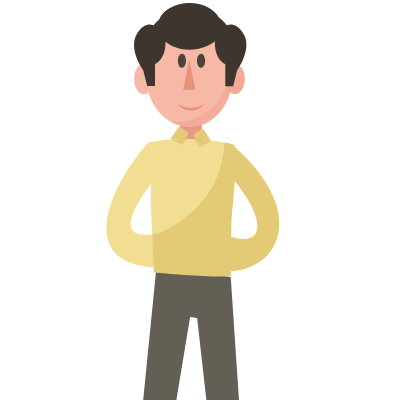
t = 0.00 s
t = 1.20 s: frame unchanged from t = 0.00 s, image omitted
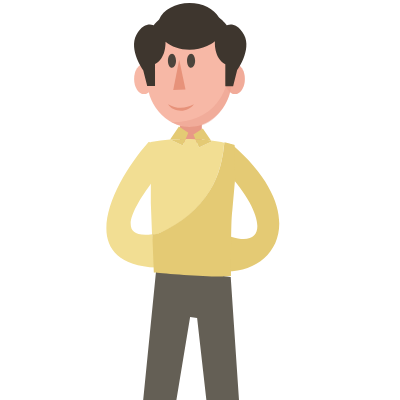
t = 2.68 s
t = 4.00 s: frame unchanged from t = 2.68 s, image omitted
t = 5.36 s: frame unchanged from t = 2.68 s, image omitted
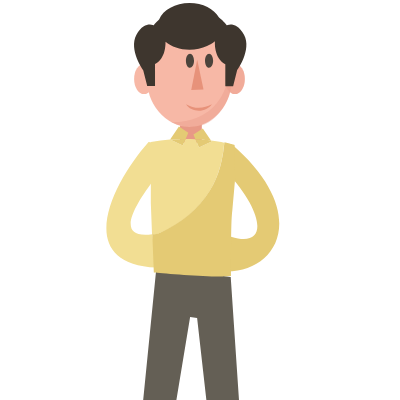
t = 6.70 s

The animated SVG that drew these frames (rendered in a browser with its animation timeline set to each time). Animation: 5 CSS @keyframes rules; one cycle of 8.00 s, repeats indefinitely.

<svg width="400" height="400" xmlns="http://www.w3.org/2000/svg" class="animated  bounceIn faster delay--0s">
 <g>
  <title>background</title>
 </g>

 <g>
  <title>Title1</title>
 </g>
 <g>
  <g id="sty_anime">
   <style>@charset "UTF-8";

/*!
 *

  
}

.s
}

@-webkit-keyframes headShake {
  0% {
   

  30% {
    
}

@

  
}


   
  from {
    opacity: 1;
  }

  to {
    opacity: 0;
   
  f

/*
  }
}</style>
  </g>
  <title>Title1</title>
 </g>
 <metadata id="metadata804">image/svg+xml</metadata>
 <style type="text/css">.st0{fill:#82BFB2;}
	.st1{fill:#FFFFFF;}
	.st2{font-family:'FranklinGothic-DemiCond';}
	.st3{font-size:70px;}
	.st4{fill:#E89986;}
	.st5{fill:#F7B8A6;}
	.st6{opacity:0.39;fill:#E89986;}
	.st7{fill:#3E362E;}
	.st8{fill:#E7927A;}
	.st9{fill:#4C443C;}
	.st10{fill:#7F0F0E;}
	.st11{display:none;}
	.st12{display:inline;fill:#F7B8A6;}
	.st13{display:inline;fill:#F2DE93;}
	.st14{fill:#F2DE93;}
	.st15{fill:#E4CA74;}
	.st16{display:inline;fill:#E4CA74;}
	.st17{fill:#645F55;}
	.st18{fill:#B7D18C;}
	.st19{fill:#F3F6E8;}
	.st20{fill:#8EAA6E;}
	.st21{fill:#E8DEC8;}
	.st22{fill:#B2CB88;}
	.st23{fill:#90AB6E;}
	.st24{fill:#8FAB6E;}
	.st25{fill:#90AB6F;}
	.st26{fill:#BBDC91;}
	.st27{fill:#8FAA6E;}
   #
   #money10 {
   animation : show9 linear 8s ;
   transform-origin :  0% 25%
   }
   @keyframes show9{
   0%,20%{
   visibility : hidden
   }
   25%,40%{
      visibility : visible;
      transform : scale(1)
   }
   50%,80%{
     visibility : visible; 
   }
   85%,100%{
   visibility : hidden
   }
   }
   #money9{
   animation : odd 8s linear ;
   }
   @keyframes odd{
   0%,20%{
   visibility : hidden
   }
   30%,100%{
   visibility : visible
   }
   }
   #ellipse36{
     visibility : hidden
   }
   #moving_x5F_face{
    animation : look 8s ease-in-out ;}
    @keyframes look{
   0%,20%{
   transform : translateX(0)
   }
   30%,75%{
   transform : translateX(-10px)
   }
   80%,100%{
    transform : translateX(8px)
   }
   }
   /*#path32 ,#path34{
   animation : stare 8s ease-in-out infinite;
    transform-origin: 0% 30%;
   }
   @keyframes stare{
   0%,37%{
   transform: scaleY(1)
   }
   38%,40%{
   transform: scaleY(.2)
   }
   50%,67%{
   transform: scaleY(1)
   }
   68%,70%{
   transform: scaleY(.2)
   }
   71%,85%{
   transform: scaleY(1)
   }
   86%,88%{
   transform: scaleY(.2)
   }
   92%,100%{
    transform: scaleY(1)
   }
   }
   #path45 ,#path55{
   display : none
   }*/
   #
   }
   }</style>
 <g>
  <title>Layer 1</title>
  <g id="Layer_1">
   <g id="g103">
    <g id="face">
     <polygon class="st4" points="180.0164337158203,118.59060668945312 180.0164337158203,142.89060974121094 201.81642150878906,142.89060974121094 201.81642150878906,116.69061279296875 " id="polygon12" fill="#e89986"/>
     <ellipse class="st5" cx="189.41641" cy="76.3906" rx="43" ry="50.5" id="ellipse14" fill="#f7b8a6"/>
     <ellipse class="st5" cx="144.01642" cy="78.99059" rx="9.9" ry="15.1" id="ellipse16" fill="#f7b8a6"/>
     <ellipse class="st5" cx="234.91641" cy="78.99059" rx="9.9" ry="15.1" id="ellipse18" fill="#f7b8a6"/>
     <path class="st6" d="m171.11642,122.0906c38.1,18.2 61.3,-17.8 61.3,-45.7c0,-27.9 12.6,-41.6 -11.2,-41.6c13.2,25.4 9.6,54.8 -7.7,72c-16.1,16.1 -37.9,15.5 -42.4,15.3z" id="path20" fill="#e89986" opacity="0.39"/>
     <ellipse class="st6" cx="234.91641" cy="78.99059" rx="9.9" ry="15.1" id="ellipse22" fill="#e89986" opacity="0.39"/>
     <path class="st7" d="m244.11642,34.9906c-7.8,-14.8 -17.4,-9.8 -17.4,-9.8c0,0 -2.7,-3.8 -7.7,-7.7c-4.8,-8.5 -16.2,-14.5 -29.5,-14.5c-14.3,0 -26.4,6.9 -30.4,16.4c-3.5,3.2 -5.4,5.8 -5.4,5.8c0,0 -9.6,-5 -17.4,9.8c-7.8,14.8 6.9,35.2 6.9,35.2l4,15.9l7.8,0l0,-22c10.6,-5.5 10.6,-19.4 10.5,-22.3c5.8,4.9 14.4,8 24,8c6.4,0 12.4,-1.4 17.5,-3.8c0,0 0,0 0,0c2.6,-1 5.5,-2.6 7.9,-4.7c0,0 -1.4,16.8 10.4,22.9l0,22l7.8,0l4,-15.9c0.1,-0.2 14.8,-20.5 7,-35.3z" id="path24" fill="#3e362e"/>
     <g id="moving_x5F_face">
      <polygon class="st8" points="189.21644592285156,59.79059600830078 183.21644592285156,89.89060974121094 195.5164337158203,89.39060974121094 " id="polygon26" fill="#e7927a"/>
      <g id="g30">
       <path class="st8" d="m203.91642,104.2906c-1.4,2 -3.4,3.6 -5.7,4.7c-2.2,1.1 -4.8,1.8 -7.3,1.8c-2.6,0 -5.2,-0.5 -7.4,-1.7c-2.3,-1.2 -4.2,-2.8 -5.5,-4.9c2.2,1.2 4.2,2.1 6.4,2.7c2.1,0.6 4.3,0.9 6.5,0.9c2.2,0 4.4,-0.4 6.5,-1c2.1,-0.6 4.3,-1.5 6.5,-2.5z" id="path28" fill="#e7927a"/>
      </g>
      <path class="st9" d="m197.01642,60.6906c0,3.9 1.8,7.1 4,7.1c2.2,0 4.1,-3.1 4.1,-7c0,-3.9 -1.8,-7.1 -4,-7.1c-2.3,0 -4.1,3.1 -4.1,7z" id="path32" fill="#4c443c"/>
      <path class="st9" d="m177.91642,60.6906c0,3.9 1.8,7.1 4,7.1c2.2,0 4.1,-3.1 4.1,-7c0,-3.9 -1.8,-7.1 -4,-7.1c-2.3,0 -4.1,3.1 -4.1,7z" id="path34" fill="#4c443c"/>
      <ellipse class="st10" cx="190.91641" cy="108.69061" rx="10.9" ry="4.4" id="ellipse36" fill="#7f0f0e"/>
      <path id="path2409" d="m197.01642,60.7356c0,0.39 1.8,0.71 4,0.71c2.2,0 4.1,-0.31 4.1,-0.7c0,-0.39 -1.8,-0.71 -4,-0.71c-2.3,0 -4.1,0.31 -4.1,0.7z" class="st9" stroke-width="0.31623" fill="#4c443c"/>
      <path id="path2411" d="m177.91642,60.7356c0,0.39 1.8,0.71 4,0.71c2.2,0 4.1,-0.31 4.1,-0.7c0,-0.39 -1.8,-0.71 -4,-0.71c-2.3,0 -4.1,0.31 -4.1,0.7z" class="st9" stroke-width="0.31623" fill="#4c443c"/>
     </g>
    </g>
    <g id="right_x5F_arm" class="st11" display="none">
     <path class="st12" d="m43.21642,242.9906c0,0 -13.8,28.4 -17.8,24.3c-4,-4.1 8.4,-18.7 8.4,-18.7c0,0 -12.8,14 -16.1,10.7c-3.3,-3.3 13.7,-17.4 13.7,-17.4c0,0 -18.9,14.5 -20.2,10.8c-1.3,-3.7 16.6,-16.8 16.6,-16.8c0,0 -9.9,-2.2 -11.2,-5.4c-1.4,-3.2 16.2,-1.6 17.5,-0.3c1.3,1.3 5.8,-8 5.8,-8l12.8,12.9l-9.5,7.9z" id="path40" fill="#f7b8a6"/>
     <polygon class="st13" points="126.81642150878906,114.09060668945312 36.01641082763672,219.19061279296875 50.71642303466797,246.59060668945312 142.71641540527344,132.19061279296875 " id="polygon42" fill="#f2de93"/>
    </g>
    <g id="right_x5F_arm1">
     <path d="m181.28836,146.90825l-32.67895,-4.90816c-35.75858,40.32718 -77.23614,121.46125 7.80701,125.59051l-4.1,-33.3c-61.06238,8.27331 26.41109,-83.12324 28.97194,-87.38235z" id="polygon47" fill="#f2de93"/>
    </g>
    <g id="right_x5F_arm2" class="st11" display="none">
     <path class="st12" d="m67.21642,321.9906c0,0 -13.8,28.4 -17.8,24.3c-4,-4.1 8.4,-18.7 8.4,-18.7c0,0 -12.8,14 -16.1,10.7c-3.3,-3.3 13.7,-17.4 13.7,-17.4c0,0 -18.9,14.5 -20.2,10.8c-1.3,-3.7 16.6,-16.8 16.6,-16.8c0,0 -9.9,-2.2 -11.2,-5.4c-1.4,-3.2 16.2,-1.6 17.5,-0.3c1.3,1.3 5.8,-8 5.8,-8l12.8,12.9l-9.5,7.9z" id="path50" fill="#f7b8a6"/>
     <polygon class="st13" points="150.81642150878906,193.09060668945312 60.01641082763672,298.19061279296875 74.7164535522461,325.5906066894531 166.71641540527344,211.19061279296875 " id="polygon52" fill="#f2de93"/>
    </g>
    <g id="left_x5F_arm">
     <path d="m225.81642,170.6906l5.94085,-26.5507c78.59462,67.76027 47.33814,127.51798 -5.14085,127.2507l4.4,-34.69859c36.79972,11.80687 35.0279,-22.43875 -5.2,-66.00141z" id="polygon57" fill="#e4ca74"/>
    </g>
    <g id="left_x5F_arm1" class="st11" display="none">
     <path class="st12" d="m341.31642,242.4906c0,0 13.8,28.4 17.8,24.3c4,-4.1 -8.4,-18.7 -8.4,-18.7c0,0 12.8,14 16.1,10.7c3.3,-3.3 -13.7,-17.4 -13.7,-17.4c0,0 18.9,14.5 20.2,10.8c1.3,-3.7 -16.6,-16.8 -16.6,-16.8c0,0 9.9,-2.2 11.2,-5.4c1.3,-3.2 -16.2,-1.6 -17.5,-0.3c-1.3,1.3 -5.8,-8 -5.8,-8l-12.8,12.9l9.5,7.9z" id="path60" fill="#f7b8a6"/>
     <polygon class="st16" points="257.616455078125,113.59060668945312 348.5164489746094,218.69061279296875 333.81640625,246.09060668945312 241.81643676757812,131.69061279296875 " id="polygon62" fill="#e4ca74"/>
    </g>
    <polygon class="st17" points="156.41639709472656,267.5906066894531 141.81642150878906,413.69061279296875 174.1164093017578,413.69061279296875 190.1164093017578,316.9906005859375 197.1164093017578,317.9906005859375 207.91639709472656,413.69061279296875 239.91639709472656,413.69061279296875 230.71641540527344,276.8905944824219 " id="polygon65" fill="#645f55"/>
    <g id="g101">
     <path class="st14" d="m152.11642,234.6906c2.6,0 5.2,-0.5 7.7,-1.6c20.9,-9.3 37.9,-22.8 50,-42.4c9,-14.6 13,-31.2 14.4,-48c-3.8,-0.7 -8.2,-1.5 -13.2,-2.1l0.6,0.8l-12.6,6l-3.6,-8.2c-3.2,-0.2 -6.4,-0.2 -9.8,-0.3l-2.9,6.6l-12.6,-6c-6.3,0.5 -12.7,1.3 -19.3,2.5l0,60.9l2.7,70c0,0 36.7,3.3 57.9,3.9c-21.2,-0.6 -57.9,-3.9 -57.9,-3.9l-1.4,-38.2z" id="path67" fill="#f2de93"/>
     <path class="st14" d="m216.81642,276.8906c-0.6,0 -1.3,0 -2,0c0.7,0 1.4,0 2,0z" id="path69" fill="#f2de93"/>
     <polygon class="st15" points="234.61643981933594,180.39060974121094 234.61643981933594,180.2906036376953 " id="polygon71" fill="#e4ca74"/>
     <polygon class="st15" id="polygon73" fill="#e4ca74"/>
     <path class="st15" d="m217.81642,276.8906c-0.3,0 -0.6,0 -1,0c0.3,0 0.6,0 1,0z" id="path75" fill="#e4ca74"/>
     <path class="st15" d="m212.61642,276.7906c-0.4,0 -0.8,0 -1.2,0c0.5,0 0.9,0 1.2,0z" id="path77" fill="#e4ca74"/>
     <path class="st15" d="m214.81642,276.8906c-0.7,0 -1.4,0 -2.2,0c0.8,0 1.5,0 2.2,0z" id="path79" fill="#e4ca74"/>
     <path class="st15" d="m231.01642,219.7906c-1,11.5 -2,22.7 -2.8,32c0,0 0,0 0,0c0.8,-9.3 1.8,-20.4 2.8,-32z" id="path81" fill="#e4ca74"/>
     <path class="st15" d="m226.61642,271.3906c0,0 0,0 0,0c-0.1,1.3 -0.2,2.4 -0.2,3.1l0,0c0,-0.7 0.1,-1.7 0.2,-3.1z" id="path83" fill="#e4ca74"/>
     <path class="st15" d="m222.31642,276.7906c0.8,0 1.5,-0.1 2.1,-0.2c-0.6,0.1 -1.3,0.2 -2.1,0.2z" id="path85" fill="#e4ca74"/>
     <path class="st15" d="m225.21642,276.4906c-0.2,0.1 -0.5,0.1 -0.8,0.1c0.3,0 0.5,-0.1 0.8,-0.1z" id="path87" fill="#e4ca74"/>
     <path class="st15" d="m226.31642,275.8906c0,-0.2 0,-0.6 0.1,-1.3l0,0c-0.1,0.7 -0.1,1.1 -0.1,1.3c0,0.3 -0.4,0.5 -1.1,0.6l0,0c0.7,-0.2 1.1,-0.4 1.1,-0.6z" id="path89" fill="#e4ca74"/>
     <path class="st15" d="m234.61642,144.9906c-0.1,0 -0.2,0 -0.2,-0.1c-0.1,0 -0.3,-0.1 -0.5,-0.1c-0.1,0 -0.2,0 -0.3,-0.1c-0.1,0 -0.2,-0.1 -0.3,-0.1c-0.1,0 -0.2,0 -0.3,-0.1c-0.2,0 -0.3,-0.1 -0.5,-0.1c-0.1,0 -0.2,-0.1 -0.3,-0.1c-0.1,0 -0.3,-0.1 -0.4,-0.1c-0.1,0 -0.2,0 -0.3,-0.1c-0.1,0 -0.3,-0.1 -0.4,-0.1c-0.1,0 -0.2,-0.1 -0.3,-0.1c-0.2,-0.1 -0.4,-0.1 -0.7,-0.2c-0.1,0 -0.2,-0.1 -0.3,-0.1c-0.1,0 -0.3,-0.1 -0.4,-0.1c-0.1,0 -0.3,-0.1 -0.4,-0.1c-0.2,-0.1 -0.5,-0.1 -0.7,-0.2c-0.1,0 -0.3,-0.1 -0.4,-0.1c-0.2,0 -0.3,-0.1 -0.5,-0.1c-0.1,0 -0.3,-0.1 -0.4,-0.1c-0.2,-0.1 -0.5,-0.1 -0.7,-0.2c-0.2,0 -0.3,-0.1 -0.5,-0.1c-0.2,0 -0.3,-0.1 -0.5,-0.1c-0.2,0 -0.3,-0.1 -0.5,-0.1c-0.1,0 -0.3,-0.1 -0.4,-0.1c0,0 0,0 0,0c-1.5,16.9 -5.4,33.5 -14.4,48c-12.1,19.6 -29.2,33.1 -50,42.4c-2.5,1.1 -5.1,1.6 -7.7,1.6l1.5,38.2c0,0 36.7,3.3 57.9,3.9c0.4,0 0.8,0 1.2,0c0.7,0 1.5,0 2.2,0c0.7,0 1.4,0 2,0c0.3,0 0.6,0 1,0c0.6,0 1.2,0 1.8,0c0,0 0,0 0.1,0c0.5,0 1,0 1.4,0c0.2,0 0.4,0 0.6,0c0.2,0 0.5,0 0.7,0c1.2,-0.1 7.7,-0.2 8.4,-0.3c0,0 -0.4,-48.3 0.8,-61.6c0.1,-1.3 0.2,-2.6 0.4,-4c0.9,-10.6 1.9,-21.1 2.7,-30.6l0.1,0l-0.5,-34.9c0,0 0,0 0,0z" id="path91" fill="#e4ca74"/>
     <path class="st15" d="m188.31642,132.6906l-9.4,-6.2l-8.8,13l0,0c5.3,-0.4 10.5,-0.6 15.5,-0.6l2.7,-6.2z" id="path93" fill="#e4ca74"/>
     <path class="st15" d="m185.61642,138.9906c-5,0 -10.1,0.2 -15.5,0.6l12.6,6l2.9,-6.6z" id="path95" fill="#e4ca74"/>
     <path class="st15" d="m202.81642,128.3906l-9.4,6.2l2,4.6c5.6,0.3 10.9,0.8 15.6,1.3l-8.2,-12.1z" id="path97" fill="#e4ca74"/>
     <path class="st15" d="m211.61642,141.3906l-0.6,-0.8c-4.7,-0.6 -10,-1.1 -15.6,-1.3l3.6,8.2l12.6,-6.1z" id="path99" fill="#e4ca74"/>
    </g>
   </g>
   <path class="st14" d="m-27.98358,169.7906" id="path105" fill="#f2de93"/>
  </g>
  <rect id="svg_2" height="0" width="1" y="426" x="412.5" stroke="#000" fill="#529D94"/>
 </g>
</svg>
